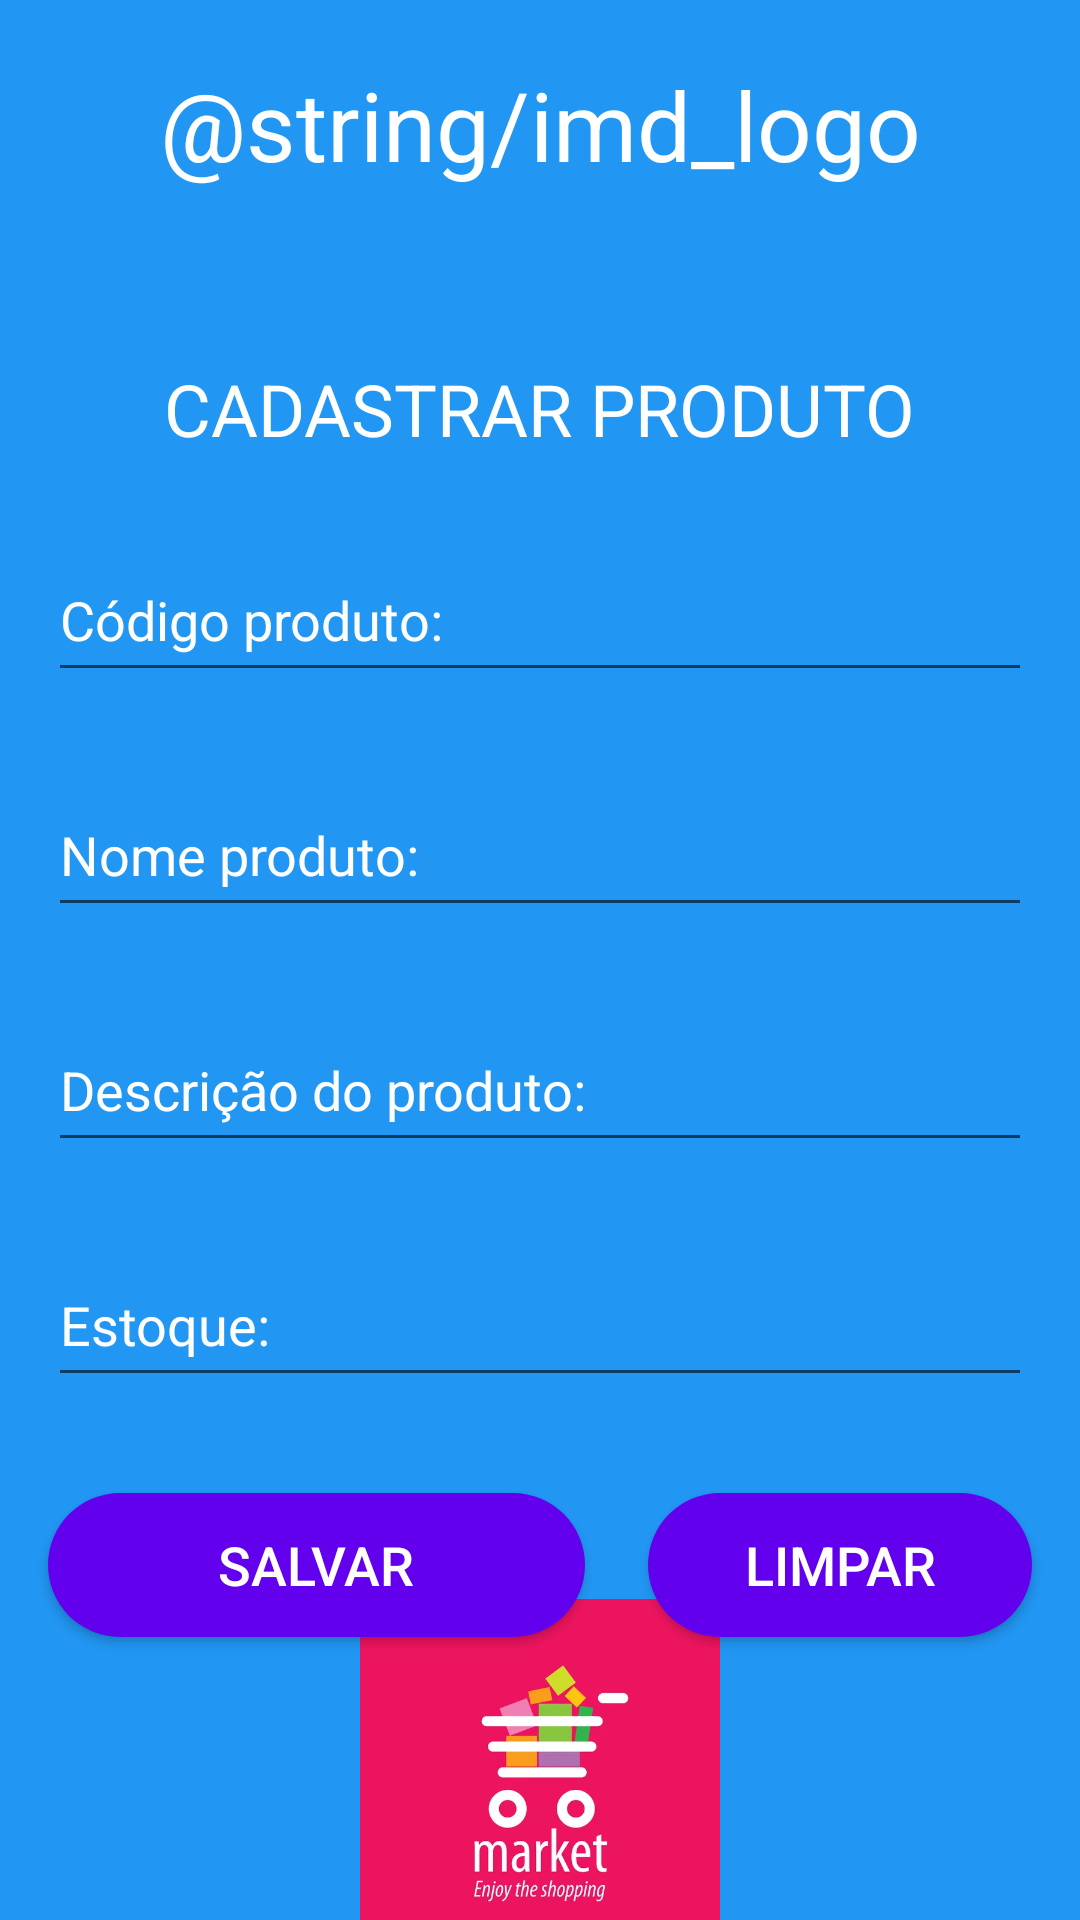

Reconstruct the res/layout file that produces this screen, plus the resources it refers to.
<!-- AndroidManifest.xml: application theme Theme.IMDMarket -->
<!-- res/layout/cadastrar_produto.xml -->
<?xml version="1.0" encoding="utf-8"?>
<androidx.constraintlayout.widget.ConstraintLayout xmlns:android="http://schemas.android.com/apk/res/android"
    xmlns:app="http://schemas.android.com/apk/res-auto"
    xmlns:tools="http://schemas.android.com/tools"
    android:layout_width="match_parent"
    android:layout_height="match_parent"
    android:background="@drawable/background_app">

        <TextView
            android:id="@+id/textView5"
            android:layout_width="0dp"
            android:layout_height="80dp"
            android:background="@drawable/cor_topo_app"
            android:paddingTop="20sp"
            android:text="@string/imd_logo"
            android:textAlignment="center"
            android:textColor="@color/white"
            android:textSize="32sp"
            app:layout_constraintEnd_toEndOf="parent"
            app:layout_constraintStart_toStartOf="parent"
            app:layout_constraintTop_toTopOf="parent" />

        <TextView
            android:id="@+id/textView4"
            android:layout_width="wrap_content"
            android:layout_height="wrap_content"
            android:layout_marginTop="120dp"
            android:text="@string/titulo_cadastrar"
            android:textAllCaps="true"
            android:textColor="@color/white"
            android:textSize="24sp"
            app:layout_constraintEnd_toEndOf="parent"
            app:layout_constraintStart_toStartOf="parent"
            app:layout_constraintTop_toTopOf="parent" />


        <EditText
            android:id="@+id/codigo_produto"
            android:layout_width="0dp"
            android:layout_height="wrap_content"
            android:layout_marginStart="16dp"
            android:layout_marginTop="32dp"
            android:layout_marginEnd="16dp"
            android:ems="10"
            android:hint="@string/codigo_produto"
            android:inputType="number"
            android:paddingBottom="12dp"
            android:textColor="@color/white"
            android:textColorHint="@color/white"
            app:layout_constraintEnd_toEndOf="parent"
            app:layout_constraintHorizontal_bias="0.0"
            app:layout_constraintStart_toStartOf="parent"
            app:layout_constraintTop_toBottomOf="@+id/textView4" />

        <EditText
            android:id="@+id/descricao_produto"
            android:layout_width="0dp"
            android:layout_height="wrap_content"
            android:layout_marginStart="16dp"
            android:layout_marginTop="32dp"
            android:layout_marginEnd="16dp"
            android:ems="10"
            android:gravity="start|top"
            android:hint="@string/descricao_produto"
            android:inputType="textMultiLine"
            android:paddingBottom="12dp"
            android:textColor="@color/white"
            android:textColorHint="@color/white"
            app:layout_constraintEnd_toEndOf="parent"
            app:layout_constraintHorizontal_bias="0.0"
            app:layout_constraintStart_toStartOf="parent"
            app:layout_constraintTop_toBottomOf="@+id/nome_produto" />

        <EditText
            android:id="@+id/estoque_produto"
            android:layout_width="0dp"
            android:layout_height="wrap_content"
            android:layout_marginStart="16dp"
            android:layout_marginTop="32dp"
            android:layout_marginEnd="16dp"
            android:ems="10"
            android:hint="@string/estoque"
            android:inputType="number"
            android:paddingBottom="12dp"
            android:textColor="@color/white"
            android:textColorHint="@color/white"
            app:layout_constraintEnd_toEndOf="parent"
            app:layout_constraintHorizontal_bias="0.0"
            app:layout_constraintStart_toStartOf="parent"
            app:layout_constraintTop_toBottomOf="@+id/descricao_produto" />

        <androidx.constraintlayout.widget.Guideline
            android:id="@+id/guideline5"
            android:layout_width="wrap_content"
            android:layout_height="wrap_content"
            android:orientation="vertical"
            app:layout_constraintGuide_begin="206dp" />

        <androidx.constraintlayout.widget.Guideline
            android:id="@+id/guideline6"
            android:layout_width="wrap_content"
            android:layout_height="wrap_content"
            android:orientation="vertical"
            app:layout_constraintGuide_begin="195dp" />

        <androidx.constraintlayout.widget.Guideline
            android:id="@+id/guideline7"
            android:layout_width="wrap_content"
            android:layout_height="wrap_content"
            android:orientation="vertical"
            app:layout_constraintGuide_begin="216dp" />


        <EditText
            android:id="@+id/nome_produto"
            android:layout_width="0dp"
            android:layout_height="wrap_content"
            android:layout_marginStart="16dp"
            android:layout_marginTop="32dp"
            android:layout_marginEnd="16dp"
            android:ems="10"
            android:gravity="start|top"
            android:hint="@string/nome_produto"
            android:inputType="textMultiLine"
            android:paddingBottom="12dp"
            android:textColor="@color/white"
            android:textColorHint="@color/white"
            app:layout_constraintEnd_toEndOf="parent"
            app:layout_constraintStart_toStartOf="parent"
            app:layout_constraintTop_toBottomOf="@+id/codigo_produto" />

        <androidx.appcompat.widget.AppCompatButton
            android:id="@+id/salvar"
            android:layout_width="0dp"
            android:layout_height="wrap_content"
            android:layout_marginStart="16dp"
            android:layout_marginTop="32dp"
            android:background="@drawable/background_botao"
            android:text="@string/salvar"
            android:textColor="@color/white"
            android:textSize="18sp"
            app:layout_constraintEnd_toStartOf="@+id/guideline6"
            app:layout_constraintStart_toStartOf="parent"
            app:layout_constraintTop_toBottomOf="@+id/estoque_produto" />

        <androidx.appcompat.widget.AppCompatButton
            android:id="@+id/limpar"
            android:layout_width="0dp"
            android:layout_height="wrap_content"
            android:layout_marginTop="32dp"
            android:layout_marginEnd="16dp"
            android:background="@drawable/background_botao"
            android:text="@string/limpar"
            android:textColor="@color/white"
            android:textSize="18sp"
            app:layout_constraintEnd_toEndOf="parent"
            app:layout_constraintStart_toStartOf="@+id/guideline7"
            app:layout_constraintTop_toBottomOf="@+id/estoque_produto" />

        <ImageView
            android:id="@+id/imageView"
            android:layout_width="120dp"
            android:layout_height="120dp"
            app:layout_constraintBottom_toBottomOf="parent"
            app:layout_constraintEnd_toEndOf="parent"
            app:layout_constraintStart_toStartOf="parent"
            app:layout_constraintTop_toBottomOf="@+id/salvar"
            app:srcCompat="@drawable/supermercado_logo" />


</androidx.constraintlayout.widget.ConstraintLayout>
<!-- resources referenced by this layout -->
<resources>
  <color name="white">#FFFFFFFF</color>
  <!-- drawable background_app (drawable) -->
  <?xml version="1.0" encoding="utf-8"?>
  <shape xmlns:android="http://schemas.android.com/apk/res/android">
      <solid android:color="@color/background_app"/>
  </shape>
  <!-- drawable background_botao (drawable) -->
  <?xml version="1.0" encoding="utf-8"?>
  <shape xmlns:android="http://schemas.android.com/apk/res/android"
      android:shape="rectangle">
      <solid android:color="@color/purple_500"/>
      <corners android:radius="50dp"/>
  </shape>
  <!-- drawable cor_topo_app (drawable) -->
  <?xml version="1.0" encoding="utf-8"?>
  <shape xmlns:android="http://schemas.android.com/apk/res/android">
      <solid android:color="@color/cor_topo"/>
  </shape>
  <!-- drawable supermercado_logo: jpg bitmap (drawable, 11754 bytes) -->
  <string name="codigo_produto">Código produto:</string>
  <string name="descricao_produto">Descrição do produto:</string>
  <string name="estoque">Estoque:</string>
  <string name="limpar">Limpar</string>
  <string name="nome_produto">Nome produto:</string>
  <string name="salvar">Salvar</string>
  <string name="titulo_cadastrar">Cadastrar Produto</string>
  <style name="Theme.IMDMarket" parent="Base.Theme.IMDMarket" />
  <color name="background_app">#2196F3</color>
  <color name="purple_500">#FF6200EE</color>
  <style name="Base.Theme.IMDMarket" parent="Theme.AppCompat.Light.NoActionBar">
          
          
          <item name="colorPrimary">@color/colorPrimary</item>
          <item name="colorPrimaryDark">@color/colorPrimaryDark</item>
      </style>
  <color name="colorPrimary">#BD0743</color>
  <color name="colorPrimaryDark">#2196F3</color>
</resources>
